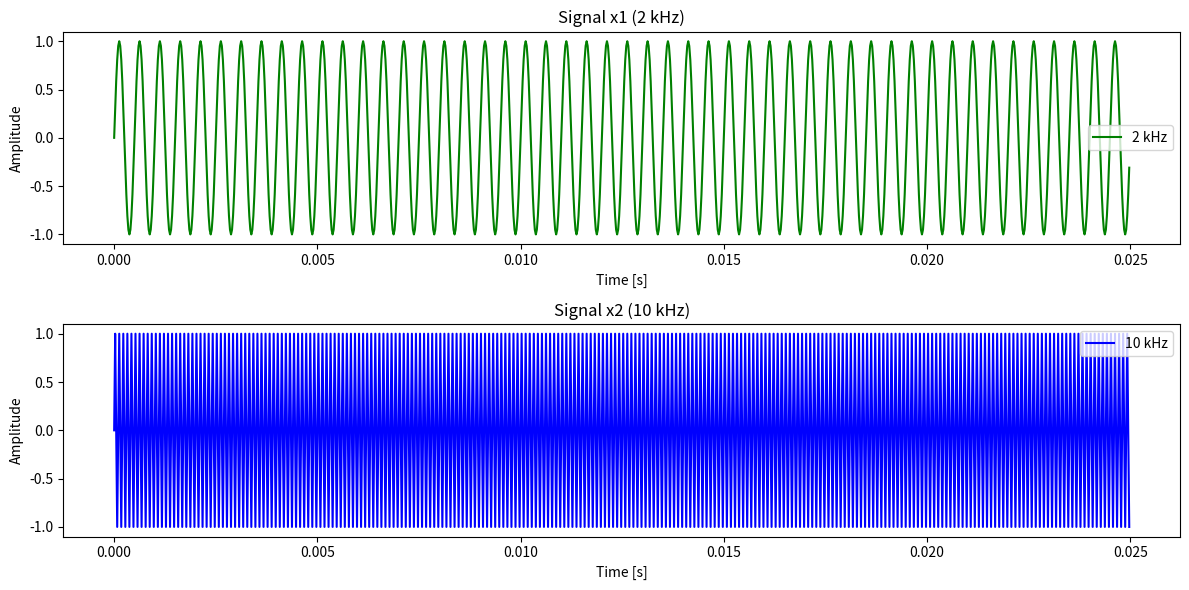
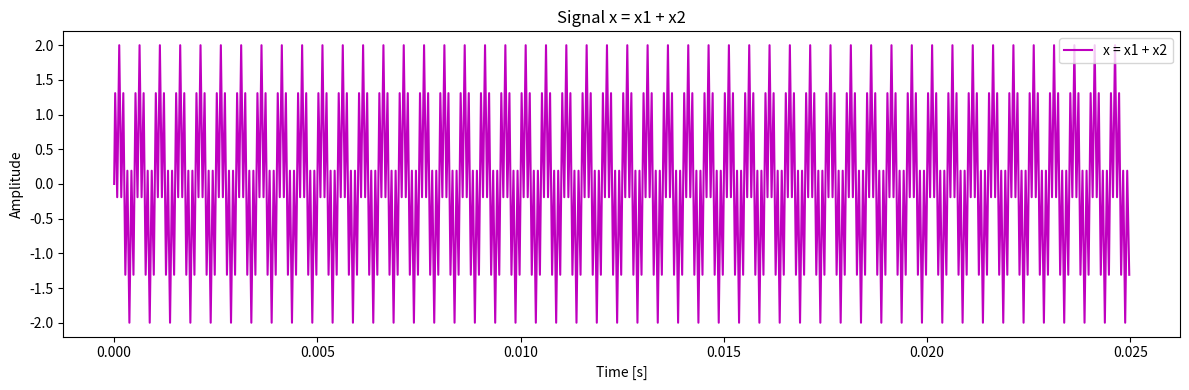
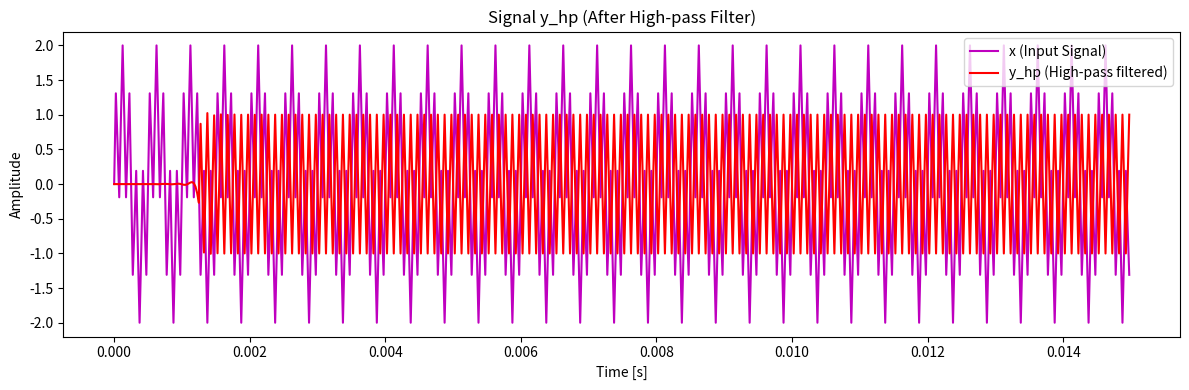
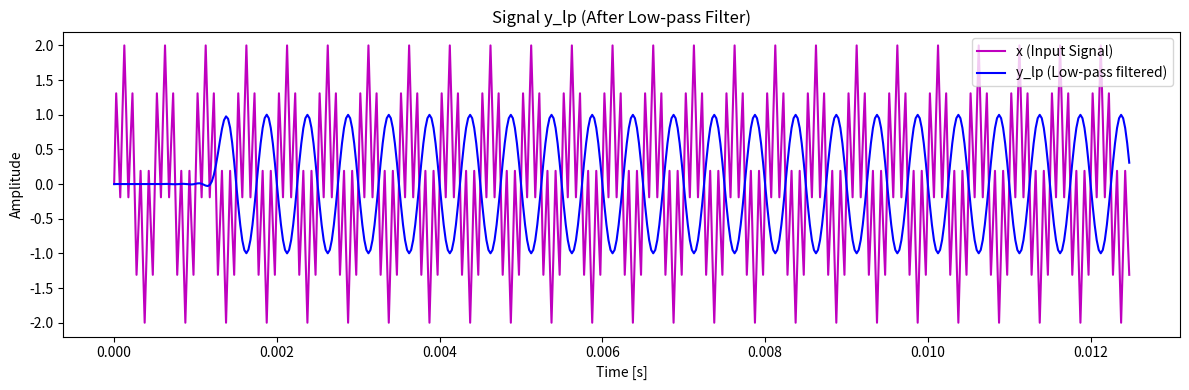

Write the Python code that produced these figures, in order.
import numpy as np
import matplotlib.pyplot as plt
from scipy import signal  
fs = 40000  # sample rate 40 kHz
t = 10  # time 10 seconds
N = int(fs * t)  # number of samples
n = np.linspace(0, t, N, endpoint=False)  # time vector

# 1) Create signals x1 (2 kHz), x2 (10 kHz)
f1 = 2000
f2 = 10000
x1 = np.sin(2 * np.pi * f1 * n)
x2 = np.sin(2 * np.pi * f2 * n)

# Plotting
plt.figure(figsize=(12, 6))

# Plot signal x1 (2 kHz) - show first 1000 samples for clarity
plt.subplot(2, 1, 1)
plt.plot(n[:1000], x1[:1000], 'g', label='2 kHz')
plt.title('Signal x1 (2 kHz)')
plt.xlabel('Time [s]')
plt.ylabel('Amplitude')
plt.legend()  # add legend

# Plot signal x2 (10 kHz) - show first 1000 samples for clarity
plt.subplot(2, 1, 2)
plt.plot(n[:1000], x2[:1000], 'b', label='10 kHz')
plt.title('Signal x2 (10 kHz)')
plt.xlabel('Time [s]')
plt.ylabel('Amplitude')
plt.legend()  # add legend

plt.tight_layout()
plt.savefig('signal.png')
plt.show()
plt.close()

# 2) Create signal x = x1 + x2
x = x1 + x2
plt.figure(figsize=(12, 4))
plt.plot(n[:1000], x[:1000], 'm', label='x = x1 + x2')
plt.title('Signal x = x1 + x2')
plt.xlabel('Time [s]')
plt.ylabel('Amplitude')
plt.legend()  # add legend
plt.tight_layout()
plt.savefig('signal_sum.png')
plt.show()
plt.close()

# 3) FIR filter to remove x1 from x (using high-pass filter - keep x2)
# Choose cutoff frequency = 5000 Hz (between f1 and f2)
wC = 5000  # Cutoff frequency (Hz)
Nf = 101  # Filter order
h_hp = signal.firwin(Nf, wC, pass_zero=False, window='hamming', fs=fs)
# Apply the high-pass filter to x to get y_hp
y_hp = signal.lfilter(h_hp, 1.0, x)
plt.figure(figsize=(12, 4))
plt.plot(n[:600], x[:600], 'm', label='x (Input Signal)')
plt.plot(n[:600], y_hp[:600], 'r', label='y_hp (High-pass filtered)')
plt.title('Signal y_hp (After High-pass Filter)')
plt.xlabel('Time [s]')
plt.ylabel('Amplitude')
plt.legend()  # add legend
plt.tight_layout()
plt.savefig('signal_highpass.png')
plt.show()
plt.close()

# 4) FIR filter to remove x2 from x (using low-pass filter - keep x1)
# Choose cutoff frequency = 5000 Hz (between f1 and f2)
h_lp = signal.firwin(Nf, wC, pass_zero=True, window='hamming', fs=fs)
# Apply the low-pass filter to x to get y_lp
y_lp = signal.lfilter(h_lp, 1.0, x)
plt.figure(figsize=(12, 4))
plt.plot(n[:500], x[:500], 'm', label='x (Input Signal)')
plt.plot(n[:500], y_lp[:500], 'b', label='y_lp (Low-pass filtered)')
plt.title('Signal y_lp (After Low-pass Filter)')
plt.xlabel('Time [s]')
plt.ylabel('Amplitude')
plt.legend()  # add legend
plt.tight_layout()
plt.savefig('signal_lowpass.png')
plt.show()
plt.close()
